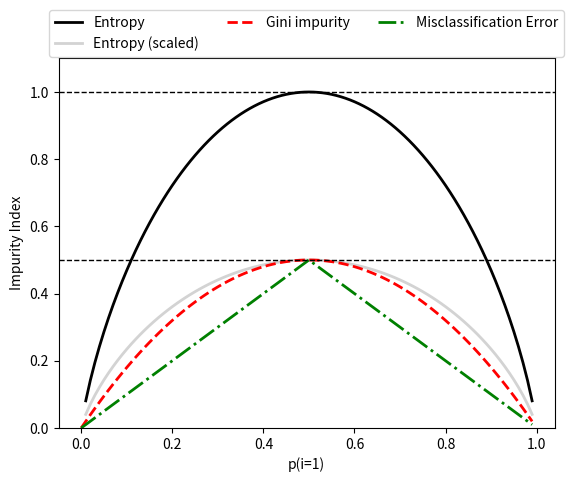

Reproduce this figure in Python.
#!/usr/bin/python3.5
# -*-coding:Utf-8 -*
import numpy as np
import matplotlib.pyplot as plt

def gini(p):
    return p * (1 - p) + (1 - p) *(1 - (1 - p))

def entropy(p):
    if p == 0:
        return None
    return -p * np.log2(p) - (1 - p) * np.log2(1 - p)

def error(p):
    return 1 - np.max([p,1 - p])

# We create a vector x from 0 to 1 with values every 0.01
x = np.arange(0.0,1.0,0.01)

# vector of entropy
x_h = [entropy(p) for p in x]
# we standardize
x_hsc = [e * 0.5 if e else None for e in x_h]

# vector of errors
x_e = [error(i) for i in x]

figure = plt.figure()
ax = plt.subplot(111)

data = [x_h,x_hsc,gini(x),x_e]
labels = ['Entropy','Entropy (scaled)','Gini impurity','Misclassification Error']
linestyles = ['-','-','--','-.']
colors = ['black','lightgray','red','green','cyan']
for i,lab,ls,c in zip(data,labels,linestyles,colors):
    line = ax.plot(x,i,label=lab,linestyle=ls,lw=2,color=c)

ax.legend(loc='upper center', bbox_to_anchor=(0.5, 1.15),ncol=3, fancybox=True, shadow=False)
ax.axhline(y=0.5, linewidth=1, color='k', linestyle='--')
ax.axhline(y=1.0, linewidth=1, color='k', linestyle='--')
plt.ylim([0, 1.1])
plt.xlabel('p(i=1)')
plt.ylabel('Impurity Index')
plt.show()
